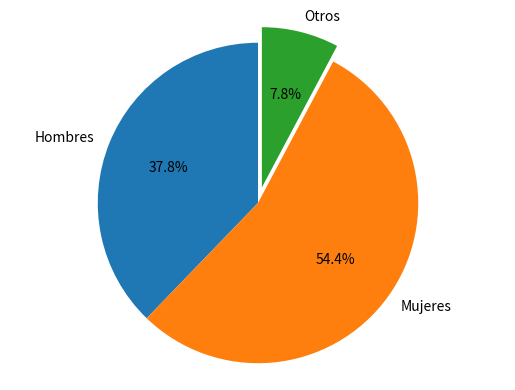

Python code for this plot:
import matplotlib.pyplot as plt

labels = ('Hombres', 'Mujeres', 'Otros')
sizes = [34, 49, 7]
explode = (0, 0, 0.1)

fig, ax = plt.subplots()

ax.pie(sizes, explode=explode, labels=labels, 
    autopct='%1.1f%%', shadow=False, startangle=90)

ax.axis('equal')

plt.show()